The GitHub repository diogoazevedo04/ERCP_Image_Classifier contains a labelled image folder "processed_dataset" with 4 categories: biliary leaks, lithiasis, normal, stricture. Examples follow, each with its label.

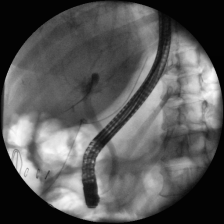
Label: normal

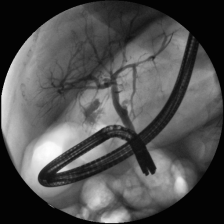
Label: biliary leaks

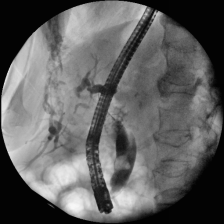
Label: lithiasis

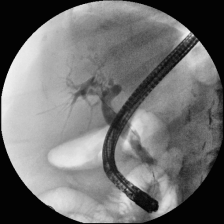
Label: lithiasis

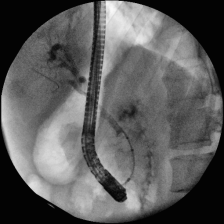
Label: normal

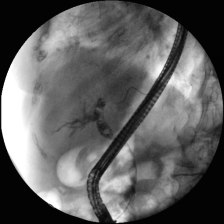
Label: stricture
